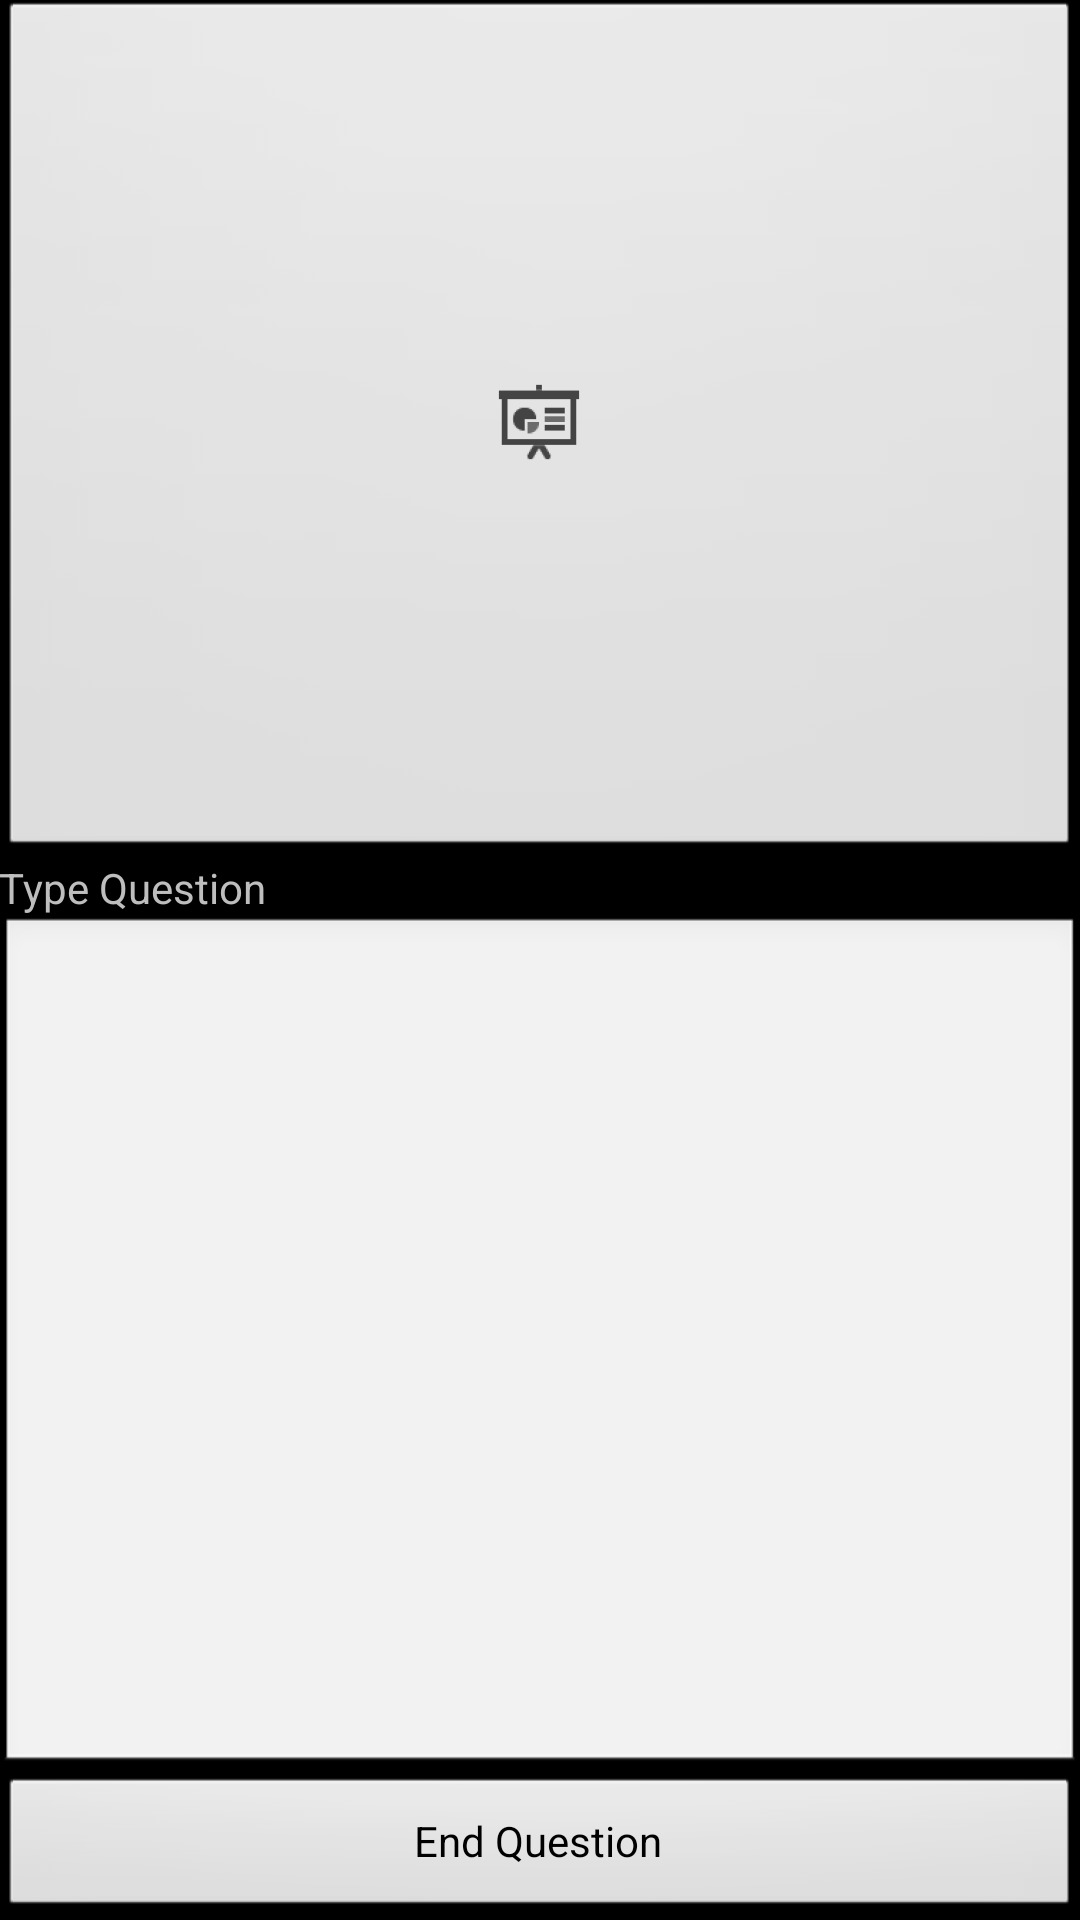

Layout XML and referenced resources for this Android screen:
<!-- AndroidManifest.xml: application theme AppTheme -->
<!-- res/layout/activity_student_ask.xml -->
<LinearLayout xmlns:android="http://schemas.android.com/apk/res/android"
    xmlns:tools="http://schemas.android.com/tools"
    android:layout_width="fill_parent"
    android:layout_height="fill_parent"
    android:gravity="center"
    android:orientation="vertical"
    android:paddingBottom="@dimen/activity_vertical_margin"
    android:paddingLeft="@dimen/activity_horizontal_margin"
    android:paddingRight="@dimen/activity_horizontal_margin"
    android:paddingTop="@dimen/activity_vertical_margin"
    tools:context=".student.AskActivity" >

    

    <ImageButton
        android:id="@+id/student_ask_record_button"
        android:layout_width="fill_parent"
        android:layout_height="0dp"
        android:layout_weight="1"
        android:contentDescription="@string/student_ask_record"
        android:scaleType="center"
        android:src="@drawable/ic_launcher" >
    </ImageButton>

    <TextView
        android:id="@+id/student_ask_type_question_title"
        android:layout_width="fill_parent"
        android:layout_height="wrap_content"
        android:text="@string/student_ask_type" >
    </TextView>

    <EditText
        android:id="@+id/student_ask_type_question"
        android:layout_width="fill_parent"
        android:layout_height="0dp"
        android:layout_weight="1"
        android:inputType="text"
        android:scaleType="center" >
    </EditText>

    <Button
        android:id="@+id/student_ask_end_question_button"
        android:layout_width="fill_parent"
        android:layout_height="wrap_content"
        android:text="@string/student_ask_end_question" />

</LinearLayout>
<!-- resources referenced by this layout -->
<resources>
  <!-- drawable ic_launcher: png bitmap (drawable-hdpi, 782 bytes) -->
  <string name="student_ask_end_question">End Question</string>
  <string name="student_ask_record">Record Question</string>
  <string name="student_ask_type">Type Question</string>
  <style name="AppTheme" parent="AppBaseTheme">
          
      </style>
  <style name="AppBaseTheme" parent="android:Theme">
          
      </style>
</resources>
